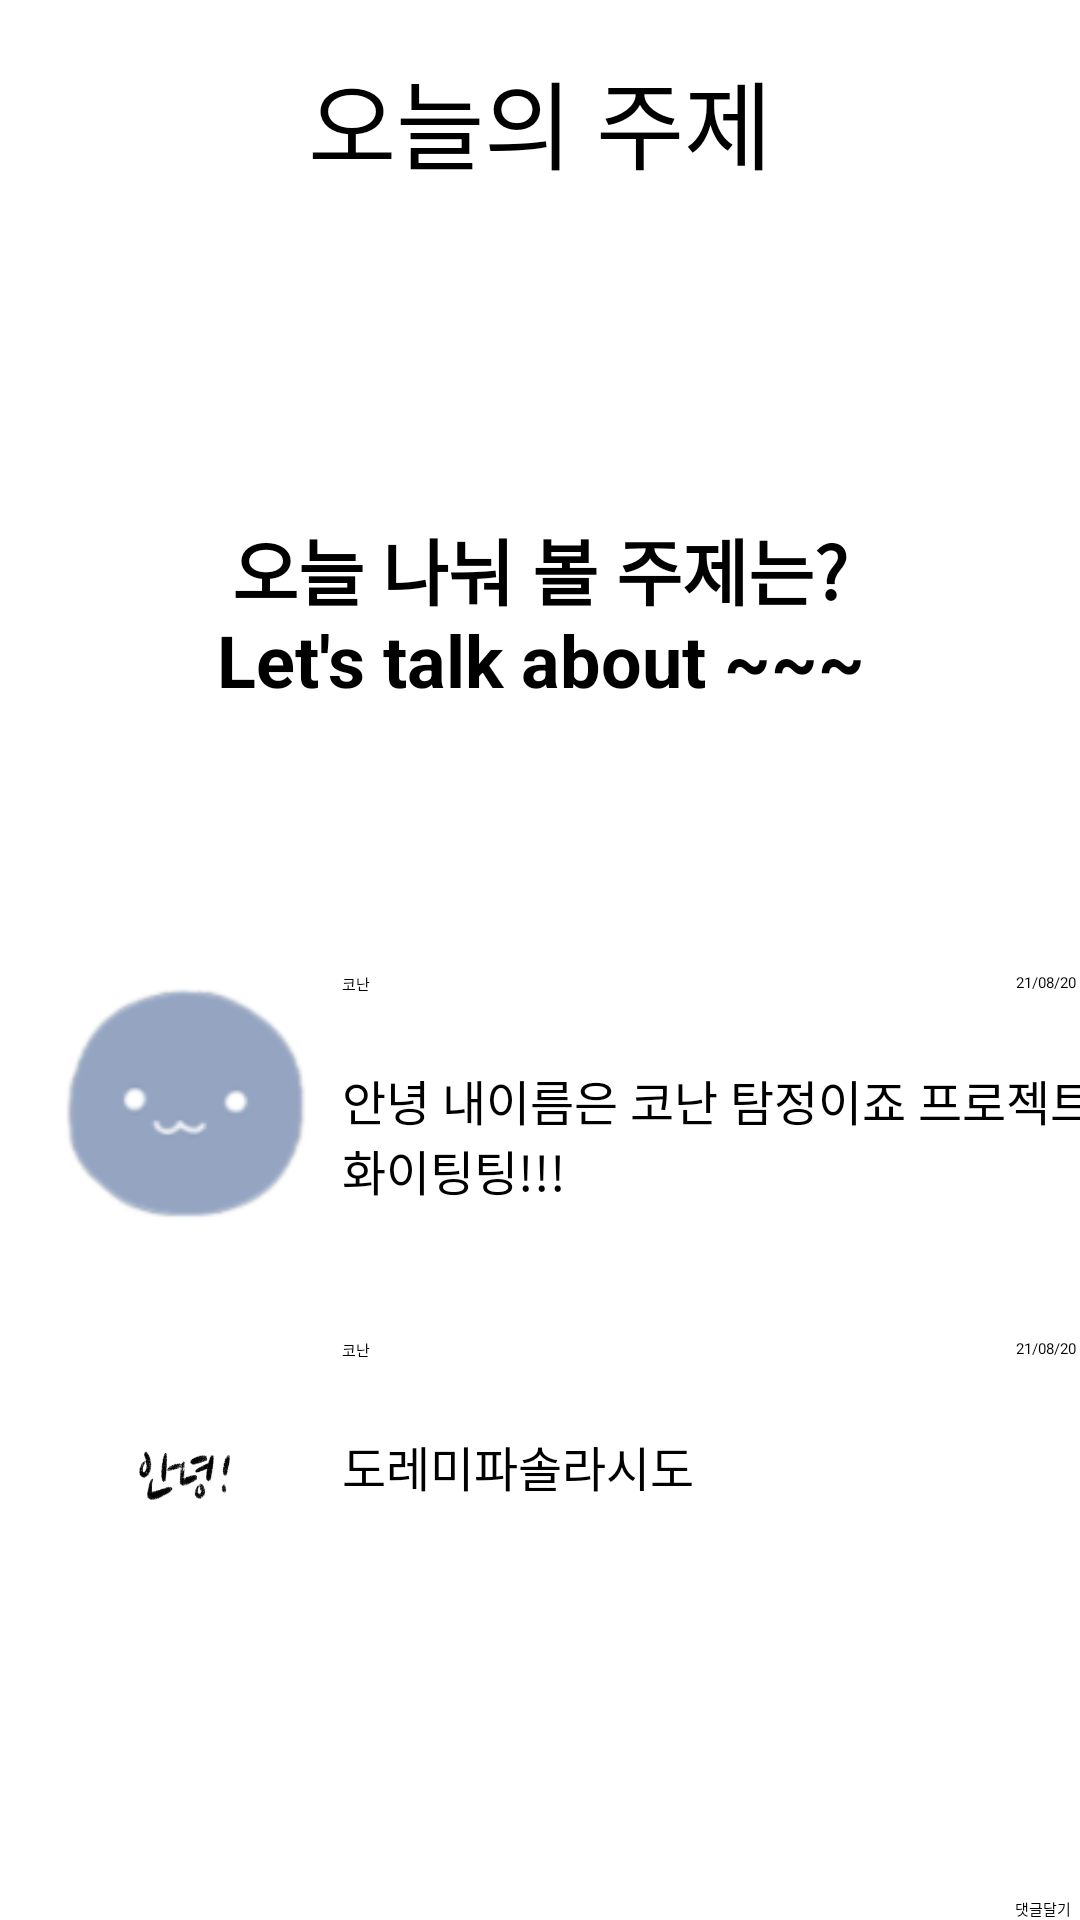

Reconstruct the res/layout file that produces this screen, plus the resources it refers to.
<!-- AndroidManifest.xml: application theme Theme.FireBaseTest -->
<!-- res/layout/fragment_f__board.xml -->
<?xml version="1.0" encoding="utf-8"?>
<androidx.constraintlayout.widget.ConstraintLayout xmlns:android="http://schemas.android.com/apk/res/android"
    xmlns:app="http://schemas.android.com/apk/res-auto"
    xmlns:tools="http://schemas.android.com/tools"
    android:id="@+id/frameLayout3"
    android:layout_width="match_parent"
    android:layout_height="match_parent"
    tools:context=".F_Board" >

    <TextView
        android:id="@+id/textView48"
        android:layout_width="258dp"
        android:layout_height="59dp"
        android:text="도레미파솔라시도"
        android:textSize="16sp"
        app:layout_constraintBottom_toBottomOf="@+id/imageView21"
        app:layout_constraintStart_toStartOf="@+id/textView47" />

    <TextView
        android:id="@+id/textView49"
        android:layout_width="wrap_content"
        android:layout_height="wrap_content"
        android:text="21/08/20 13:00"
        app:layout_constraintEnd_toEndOf="@+id/textView48"
        app:layout_constraintTop_toTopOf="@+id/textView47" />

    <TextView
        android:id="@+id/textView47"
        android:layout_width="wrap_content"
        android:layout_height="wrap_content"
        android:layout_marginStart="8dp"
        android:text="코난"
        app:layout_constraintStart_toEndOf="@+id/imageView21"
        app:layout_constraintTop_toTopOf="@+id/imageView21" />

    <TextView
        android:id="@+id/textView"
        android:layout_width="300dp"
        android:layout_height="80dp"
        android:gravity="center"
        android:text="오늘의 주제"
        android:textSize="32sp"
        app:layout_constraintEnd_toEndOf="parent"
        app:layout_constraintStart_toStartOf="parent"
        app:layout_constraintTop_toTopOf="parent" />

    <Button
        android:id="@+id/btn_send"
        android:layout_width="wrap_content"
        android:layout_height="wrap_content"
        android:layout_marginEnd="3dp"
        android:backgroundTint="#FBE200"
        android:insetTop="0dp"
        android:insetBottom="0dp"
        android:text="댓글달기"
        android:textColor="#000000"
        app:layout_constraintBottom_toBottomOf="parent"
        app:layout_constraintEnd_toEndOf="parent" />

    <EditText
        android:id="@+id/et_msg"
        android:layout_width="0dp"
        android:layout_height="wrap_content"
        android:layout_marginStart="8dp"
        android:layout_marginEnd="8dp"
        android:ems="10"
        android:inputType="textPersonName"
        app:layout_constraintBottom_toBottomOf="parent"
        app:layout_constraintEnd_toStartOf="@+id/btn_send"
        app:layout_constraintStart_toStartOf="parent" />

    <TextView
        android:id="@+id/textView7"
        android:layout_width="wrap_content"
        android:layout_height="wrap_content"
        android:layout_marginStart="8dp"
        android:text="코난"
        app:layout_constraintStart_toEndOf="@+id/imageView20"
        app:layout_constraintTop_toTopOf="@+id/imageView20" />

    <TextView
        android:id="@+id/textView8"
        android:layout_width="258dp"
        android:layout_height="59dp"
        android:text="안녕 내이름은 코난 탐정이죠 프로젝트 화이팅팅!!!"
        android:textSize="16sp"
        app:layout_constraintBottom_toBottomOf="@+id/imageView20"
        app:layout_constraintStart_toStartOf="@+id/textView7" />

    <TextView
        android:id="@+id/textView22"
        android:layout_width="wrap_content"
        android:layout_height="wrap_content"
        android:text="21/08/20 13:00"
        app:layout_constraintEnd_toEndOf="@+id/textView8"
        app:layout_constraintTop_toTopOf="@+id/textView7" />

    <TextView
        android:id="@+id/textView46"
        android:layout_width="300dp"
        android:layout_height="144dp"
        android:layout_marginTop="52dp"
        android:gravity="center"
        android:text="오늘 나눠 볼 주제는?         Let's talk about ~~~"
        android:textSize="24sp"
        android:textStyle="bold"
        app:layout_constraintEnd_toEndOf="parent"
        app:layout_constraintStart_toStartOf="parent"
        app:layout_constraintTop_toBottomOf="@+id/textView" />

    <ImageView
        android:id="@+id/imageView20"
        android:layout_width="90dp"
        android:layout_height="90dp"
        android:layout_marginStart="16dp"
        android:layout_marginTop="48dp"
        android:src="@drawable/normal"
        app:layout_constraintStart_toStartOf="parent"
        app:layout_constraintTop_toBottomOf="@+id/textView46" />

    <ImageView
        android:id="@+id/imageView21"
        android:layout_width="90dp"
        android:layout_height="90dp"
        android:layout_marginTop="32dp"
        android:src="@drawable/hi"
        app:layout_constraintStart_toStartOf="@+id/imageView20"
        app:layout_constraintTop_toBottomOf="@+id/imageView20" />

    <ListView
        android:id="@+id/lv_board"
        android:layout_width="415dp"
        android:layout_height="233dp"
        android:layout_marginStart="1dp"
        android:layout_marginTop="32dp"
        app:layout_constraintBottom_toTopOf="@+id/et_msg"
        app:layout_constraintStart_toStartOf="parent"
        app:layout_constraintTop_toBottomOf="@+id/textView48" />

</androidx.constraintlayout.widget.ConstraintLayout>
<!-- resources referenced by this layout -->
<resources>
  <!-- drawable hi: png bitmap (drawable-v24, 9528 bytes) -->
  <!-- drawable normal: png bitmap (drawable-v24, 4361 bytes) -->
</resources>
